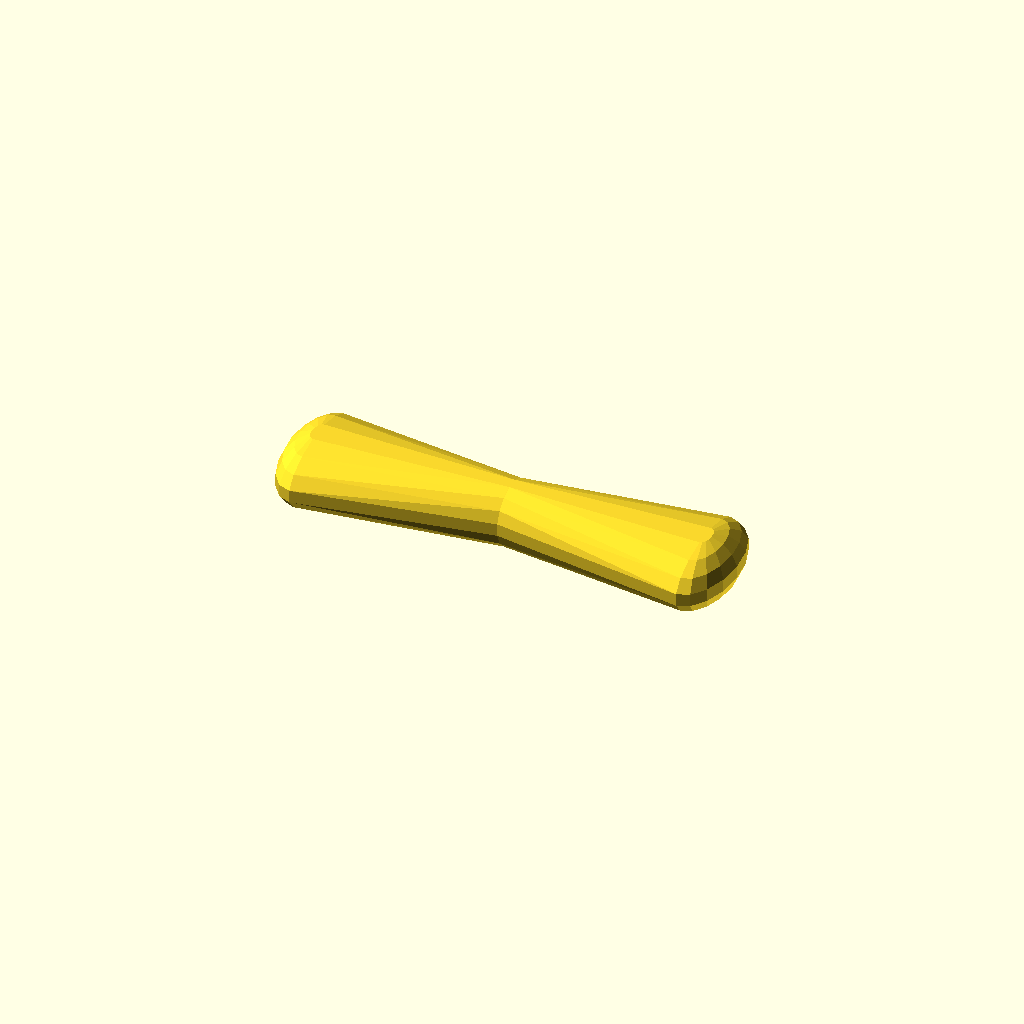
Cell 1 — every parameter at its default value.
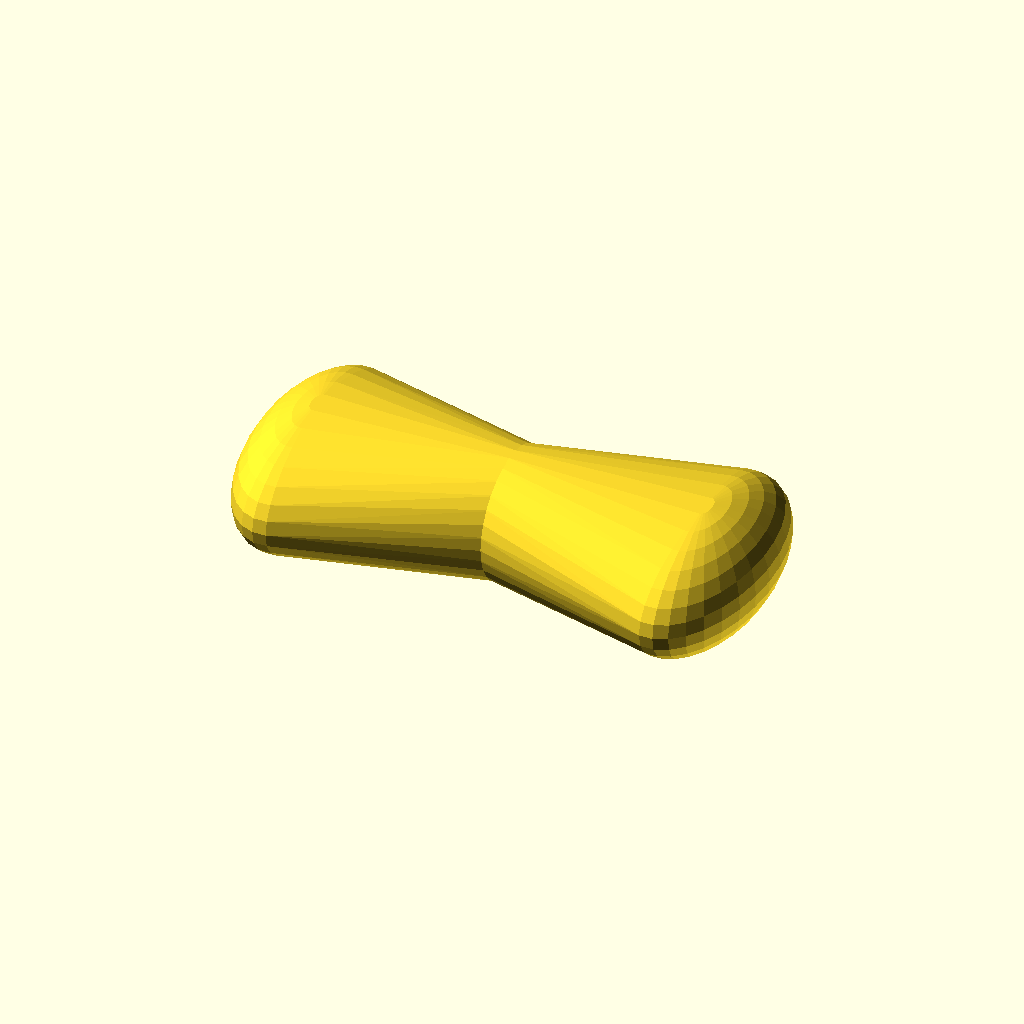
Cell 2: knot_size = 20 (everything else at default).
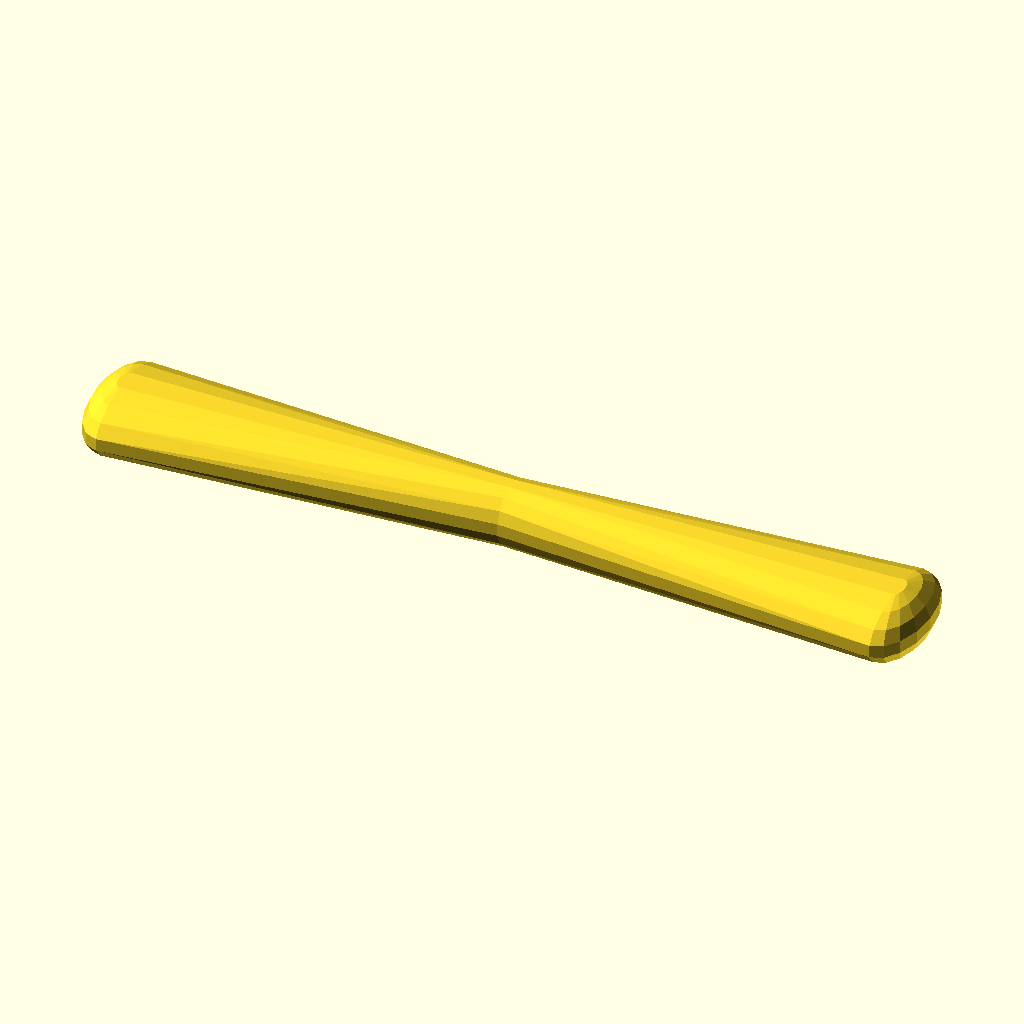
Cell 3: wing_length = 60 (everything else at default).
One fixed orthographic camera (rotation 55°, 0°, 25°; colour scheme Cornfield) for every cell.
Source of the model, projects/decor/slasher-spheres/billy_ball/bow_tie.scad:
// Use this code in the OpenSCAD editor window
knot_size = 10;
wing_length = 30;

module wing() {
    hull() {
        sphere(d=knot_size);
        translate([wing_length, 0, 0]) 
            scale([1, 2, 1]) sphere(d=knot_size);
    }
}

wing();
mirror([1,0,0]) wing();
Customizer parameters (derived from the source; name, type, default, range or options):
knot_size: number, default 10
wing_length: number, default 30
